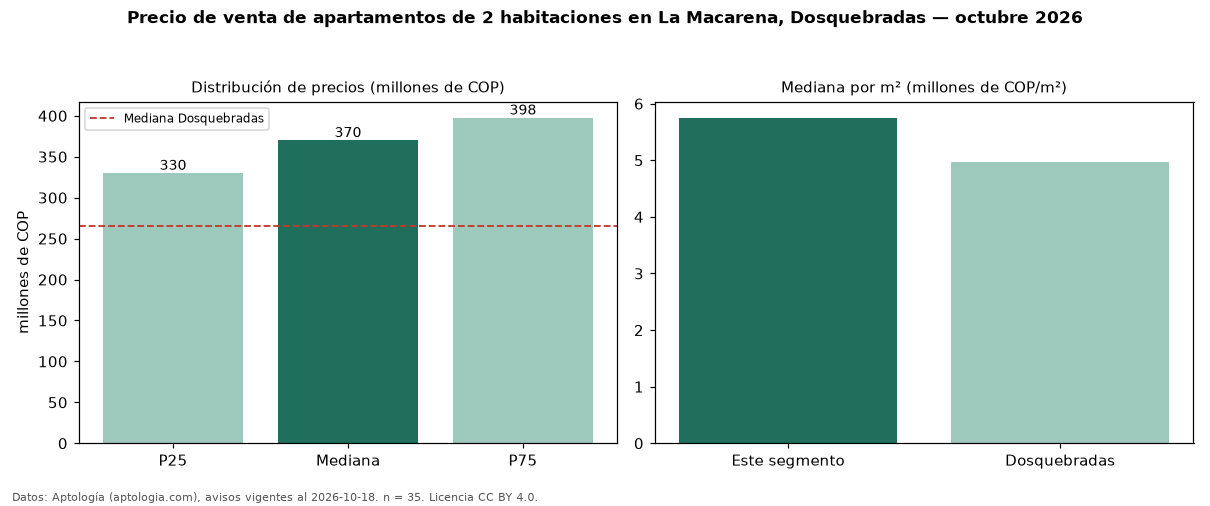

The table this chart was drawn from, first rows:
seccion, metrica, valor, moneda, n
precio, p25, 330000000, COP, 35
precio, mediana, 370000000, COP, 35
precio, p75, 397500000, COP, 35
precio, minimo, 185000000, COP, 35
precio, maximo, 425000000, COP, 35
m2, mediana_precio_m2, 5750000, COP, 35
m2, area_mediana_m2, 63.0, m2, 35
admin, mediana_admin_mes, 307500, COP, 19
banos, mediana_banos, 2.0, , 
parqueadero, pct_con_parqueadero, 100.0, %, 32
estrato, estrato_mas_frecuente, 4, , 33
habitaciones, 2, 370000000, COP, 35
ciudad, mediana_ciudad_referencia, 265000000, COP, 
ciudad, mediana_m2_ciudad, 4962963, COP, 
fuente, fecha_datos, 2026-10-18, , 
fuente, atribucion, https://www.aptologia.com/venta/dosquebr…, , 
fuente, licencia, CC BY 4.0, , 
